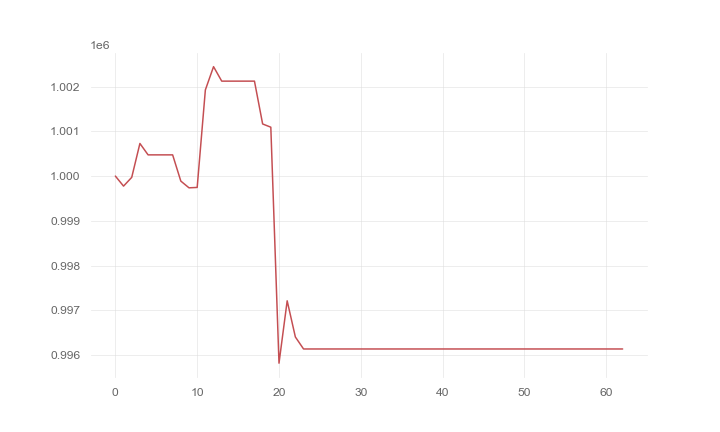

Source data for this figure (header and first rows):
, 0
0, 1000000
1, 999776
2, 999971
3, 1000729
4, 1000474
5, 1000474
6, 1000474
7, 1000474
8, 999888
9, 999737
10, 999746
11, 1001926
12, 1002446
13, 1002123
14, 1002123
15, 1002123
16, 1002123
17, 1002123
18, 1001165
19, 1001093
20, 995817
21, 997211
22, 996403
23, 996134
24, 996134
25, 996134
26, 996134
27, 996134
28, 996134
29, 996134
30, 996134
31, 996134
32, 996134
33, 996134
34, 996134
35, 996134
36, 996134
37, 996134
38, 996134
39, 996134
40, 996134
41, 996134
42, 996134
43, 996134
44, 996134
45, 996134
46, 996134
47, 996134
48, 996134
49, 996134
50, 996134
51, 996134
52, 996134
53, 996134
54, 996134
55, 996134
56, 996134
57, 996134
58, 996134
59, 996134
... 3 more rows
